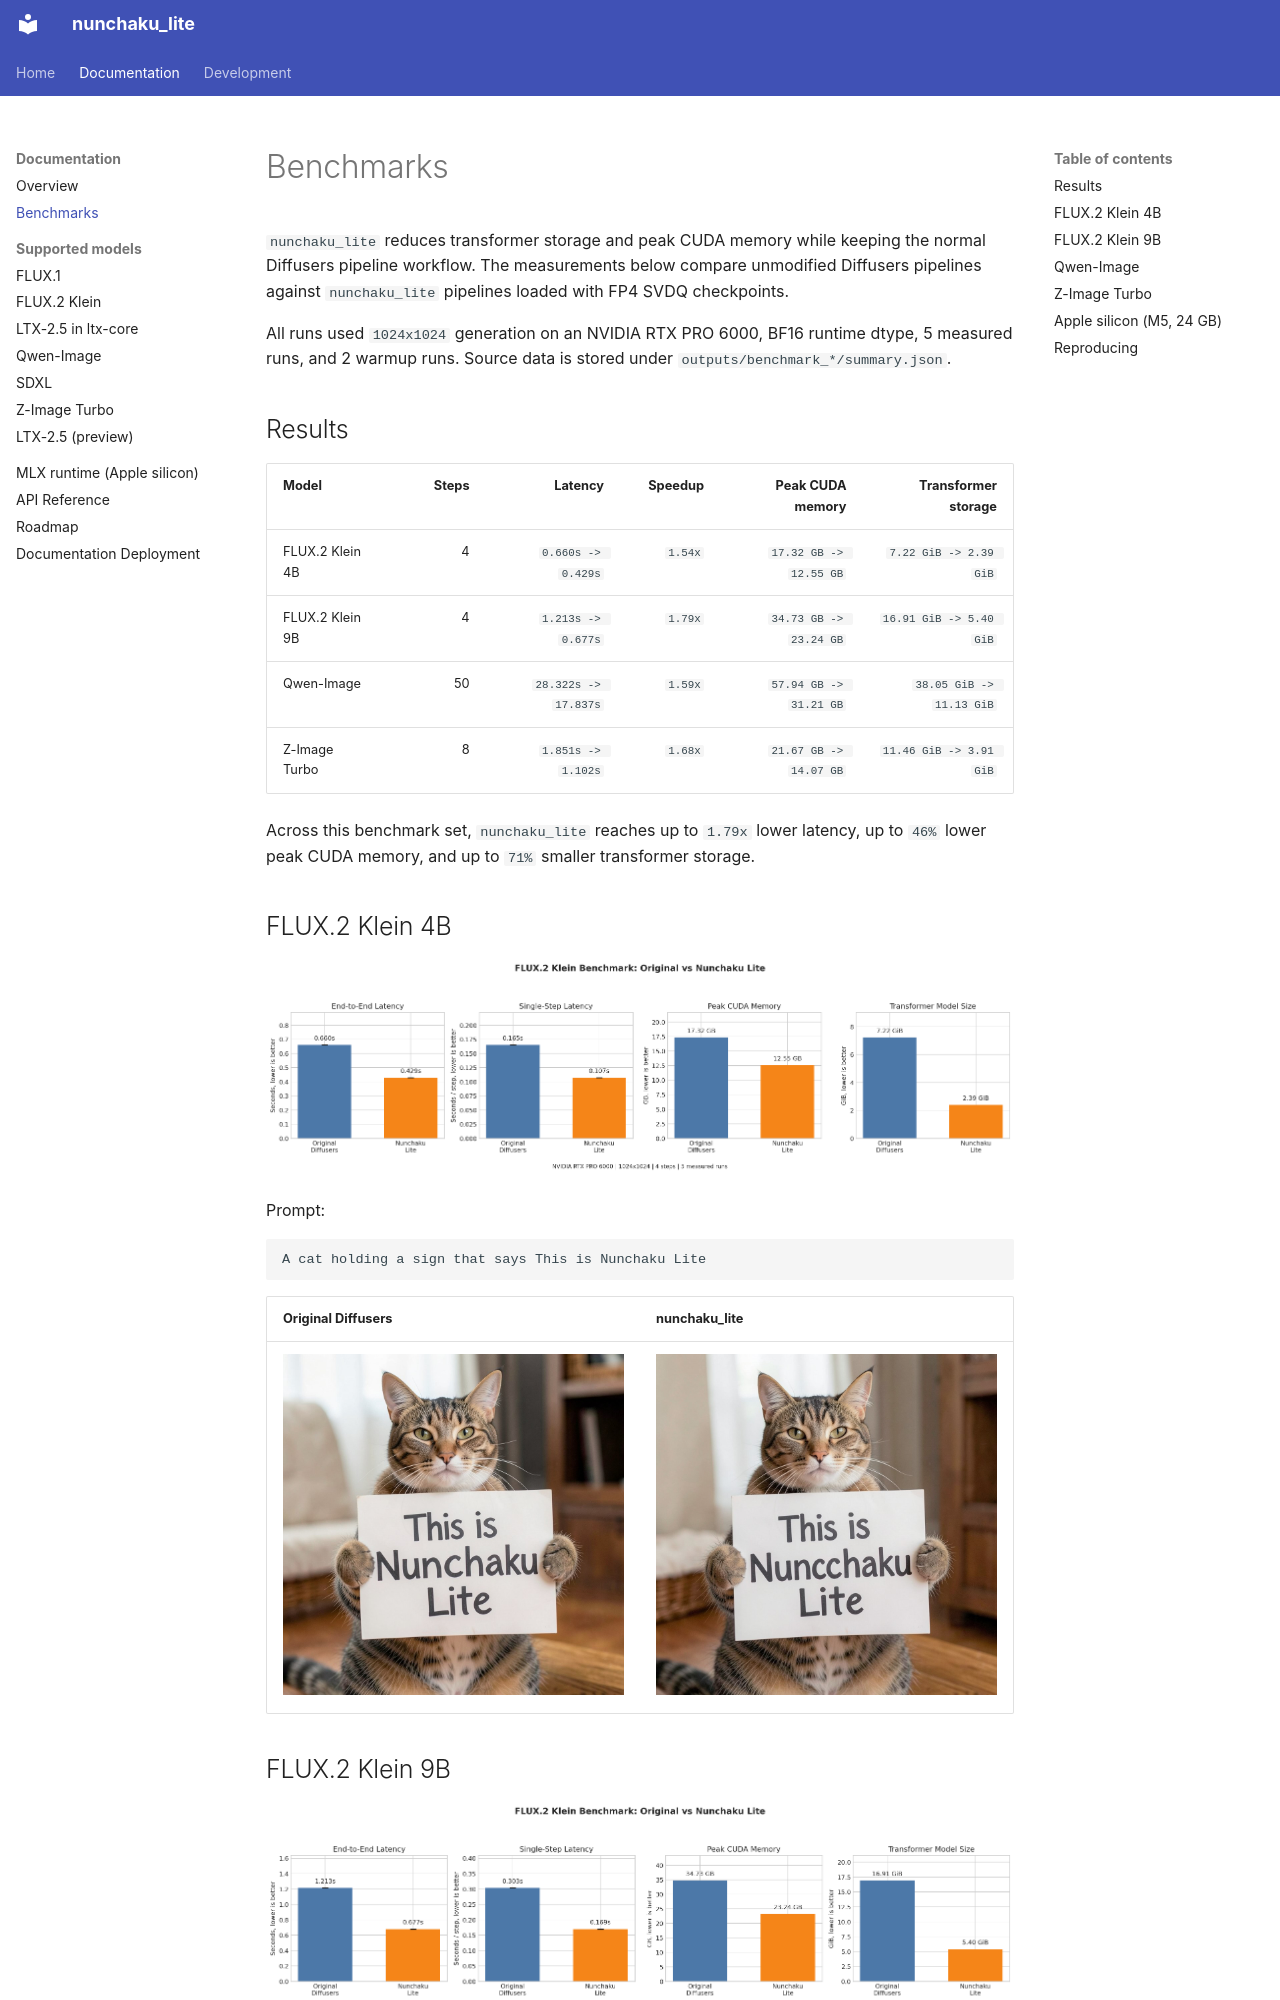

repository: rootonchair/nunchaku-lite · page: benchmarks/index.html · generator: mkdocs

# Benchmarks

`nunchaku_lite` reduces transformer storage and peak CUDA memory while keeping
the normal Diffusers pipeline workflow. The measurements below compare
unmodified Diffusers pipelines against `nunchaku_lite` pipelines loaded with
FP4 SVDQ checkpoints.

All runs used `1024x1024` generation on an NVIDIA RTX PRO 6000, BF16 runtime dtype, 5 measured runs, and 2 warmup runs. Source data is
stored under `outputs/benchmark_*/summary.json`.

## Results

| Model | Steps | Latency | Speedup | Peak CUDA memory | Transformer storage |
| --- | ---: | ---: | ---: | ---: | ---: |
| FLUX.2 Klein 4B | 4 | `0.660s -> 0.429s` | `1.54x` | `17.32 GB -> 12.55 GB` | `7.22 GiB -> 2.39 GiB` |
| FLUX.2 Klein 9B | 4 | `1.213s -> 0.677s` | `1.79x` | `34.73 GB -> 23.24 GB` | `16.91 GiB -> 5.40 GiB` |
| Qwen-Image | 50 | `28.322s -> 17.837s` | `1.59x` | `57.94 GB -> 31.21 GB` | `38.05 GiB -> 11.13 GiB` |
| Z-Image Turbo | 8 | `1.851s -> 1.102s` | `1.68x` | `21.67 GB -> 14.07 GB` | `11.46 GiB -> 3.91 GiB` |

Across this benchmark set, `nunchaku_lite` reaches up to `1.79x` lower latency,
up to `46%` lower peak CUDA memory, and up to `71%` smaller transformer
storage.

## FLUX.2 Klein 4B

![FLUX.2 Klein 4B benchmark comparison](assets/benchmarks/flux2-klein-4b-comparison.png)

Prompt:

```text
A cat holding a sign that says This is Nunchaku Lite
```

| Original Diffusers | nunchaku_lite |
| --- | --- |
| ![FLUX.2 Klein 4B original Diffusers output](assets/benchmarks/flux2-klein-4b-original.jpg) | ![FLUX.2 Klein 4B nunchaku_lite output](assets/benchmarks/flux2-klein-4b-sample.jpg) |
